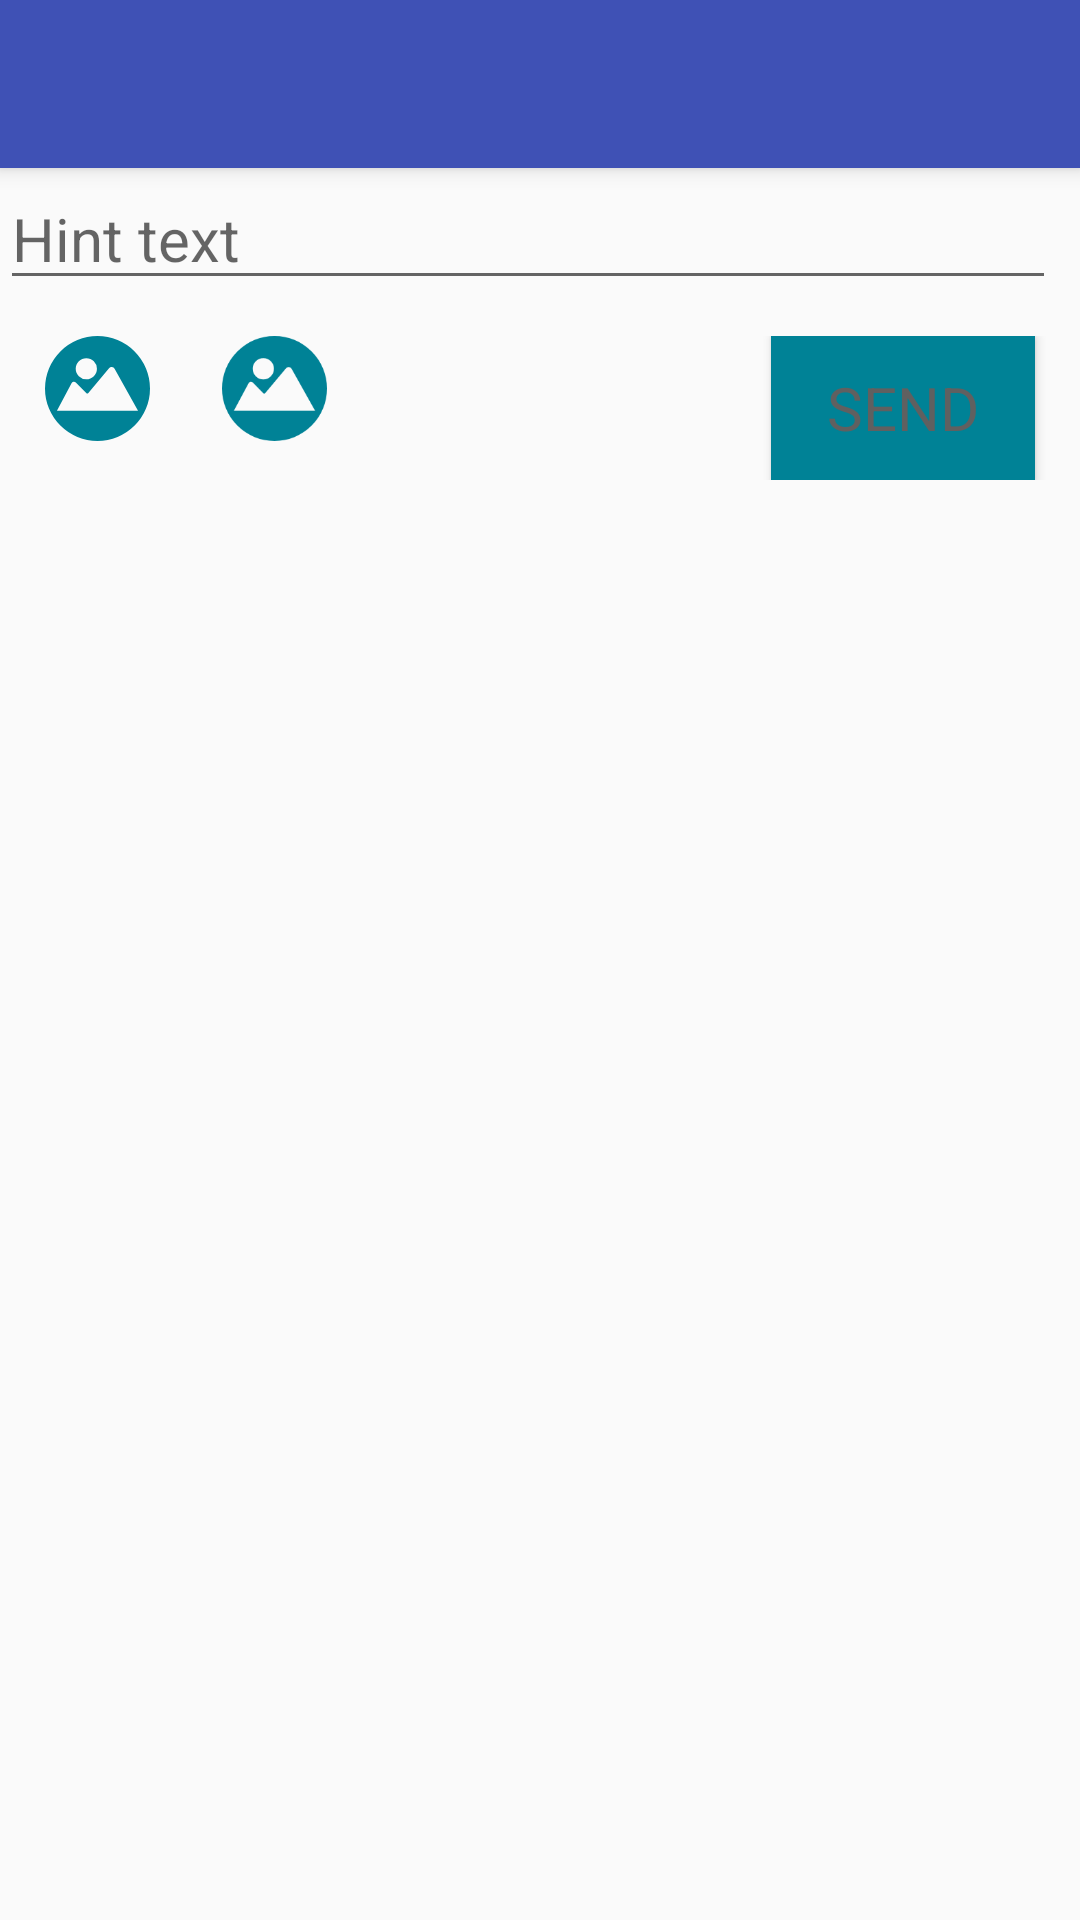

Here is an Android app screen rendered from its layout file. Give the layout XML and the strings, colors and styles it references.
<!-- AndroidManifest.xml: activity theme AppTheme.NoActionBar -->
<!-- res/layout/activity_main.xml -->
<?xml version="1.0" encoding="utf-8"?>
<android.support.design.widget.CoordinatorLayout xmlns:android="http://schemas.android.com/apk/res/android"
    xmlns:app="http://schemas.android.com/apk/res-auto"
    xmlns:tools="http://schemas.android.com/tools"
    style="@style/AppTheme"
    android:layout_width="match_parent"
    android:layout_height="match_parent"
    tools:context="com.example.visiba.visibarectest.Activities.MainActivity">

    <android.support.design.widget.AppBarLayout
        android:layout_width="match_parent"
        android:layout_height="wrap_content"
        android:theme="@style/AppTheme.AppBarOverlay">

        <android.support.v7.widget.Toolbar
            android:id="@+id/toolbar"
            android:layout_width="match_parent"
            android:layout_height="?attr/actionBarSize"
            android:background="?attr/colorPrimary"
            app:popupTheme="@style/AppTheme.PopupOverlay" />

    </android.support.design.widget.AppBarLayout>

    <include layout="@layout/content_main"/>

</android.support.design.widget.CoordinatorLayout>
<!-- res/layout/content_main.xml (included above) -->
<?xml version="1.0" encoding="utf-8"?>
<RelativeLayout xmlns:android="http://schemas.android.com/apk/res/android"
    xmlns:app="http://schemas.android.com/apk/res-auto"
    xmlns:tools="http://schemas.android.com/tools"
    android:layout_width="match_parent"
    android:layout_height="match_parent"
    app:layout_behavior="@string/appbar_scrolling_view_behavior"
    tools:context="com.example.visiba.visibarectest.Activites.MainActivity"
    tools:showIn="@layout/activity_main">

    <RelativeLayout
        android:layout_width="wrap_content"
        android:layout_height="wrap_content"
        android:id="@+id/frameLayout">
        <EditText
            android:id="@+id/newPostInput"
            android:layout_width="wrap_content"
            android:layout_height="wrap_content"
            android:hint="Hint text"
            android:layout_marginRight="8dp"
            android:layout_alignParentEnd="true"
            android:layout_alignParentStart="true" />

        <RelativeLayout
            android:id="@+id/newPostButtonsLayout"
            android:layout_width="match_parent"
            android:layout_height="wrap_content"
            android:layout_marginTop="12dp"
            android:layout_below="@+id/newPostInput"
            android:visibility="visible"
            android:layout_alignParentStart="true">

            <ImageButton
                android:id="@+id/leftImageButton"
                android:onClick="onLeftImageButtonClick"
                android:layout_width="35dp"
                android:layout_height="35dp"
                style="@style/DefaultTransparentImageButtonStyle"
                android:src="@drawable/ic_album_rund"
                android:layout_alignParentTop="true"
                android:layout_alignParentStart="true"
                android:layout_marginStart="15dp" />

            <ImageButton
                android:id="@+id/rightImageButton"
                android:onClick="onRightImageButtonClick"
                android:layout_width="35dp"
                android:layout_height="35dp"
                style="@style/DefaultTransparentImageButtonStyle"
                android:src="@drawable/ic_album_rund"
                android:layout_alignParentTop="true"
                android:layout_toEndOf="@+id/leftImageButton"
                android:layout_marginStart="24dp" />

            <Button
                android:id="@+id/sendWallPostButton"
                android:layout_width="wrap_content"
                android:layout_height="wrap_content"
                android:onClick="onSendWallPostClick"
                android:background="@color/colorButton"
                android:text="Send"
                android:layout_alignParentTop="true"
                android:layout_alignParentEnd="true"
                android:layout_marginEnd="15dp" />
        </RelativeLayout>

    </RelativeLayout>

    <RelativeLayout
        android:layout_width="wrap_content"
        android:layout_height="wrap_content"
        android:layout_below="@+id/frameLayout">
            <ListView
                android:layout_width="match_parent"
                android:layout_height="wrap_content"
                android:id="@+id/wallPostsListView"
                android:layout_alignParentLeft="true"
                android:layout_alignParentStart="true">
            </ListView>
    </RelativeLayout>
</RelativeLayout>
<!-- resources referenced by this layout -->
<resources>
  <color name="colorButton">#008296</color>
  <!-- drawable ic_album_rund (drawable) -->
  <vector android:height="24dp" android:viewportHeight="100.0"
      android:viewportWidth="100.0" android:width="24dp" xmlns:android="http://schemas.android.com/apk/res/android">
      <path android:fillColor="#FF000000" android:pathData="M50,0a50,50 0,1 0,50 50A50,50 0,0 0,50 0M39.36,21.09a10.1,10.1 0,1 1,-10.1 10.11,10.1 10.1,0 0,1 10.1,-10.11m-28,50 l13.91,-26a2.49,2.49 0,0 1,4.06 -0.74l9.95,10a1.36,1.36 0,0 0,2 -0.1L61,30.7a3.15,3.15 0,0 1,5.27 0.55L88.6,71.11Z"/>
  </vector>
  <style name="AppTheme" parent="Theme.AppCompat.Light.DarkActionBar">
          
          <item name="colorPrimary">@color/colorPrimary</item>
          <item name="colorPrimaryDark">@color/colorPrimaryDark</item>
          <item name="colorAccent">@color/colorAccent</item>
          <item name="android:fontFamily">@style/RobotoTextViewStyle</item>
          <item name="android:textSize">@dimen/default_text_size</item>
          <item name="buttonStyle">@style/RobotoButtonStyle</item>
          <item name="android:textColor">@color/colorTextStandard</item>
          <item name="android:textColorPrimaryInverse">@color/colorTextInvert</item>
          <item name="android:divider">@color/colorTextInvert</item>
          <item name="android:hint">@color/colorInputPlaceholder</item>
  
          <item name="editTextColor">@color/colorInput</item>
      </style>
  <style name="AppTheme.AppBarOverlay" parent="ThemeOverlay.AppCompat.Dark.ActionBar" />
  <style name="AppTheme.PopupOverlay" parent="ThemeOverlay.AppCompat.Light" />
  <style name="DefaultTransparentImageButtonStyle">
          <item name="android:tint">@color/colorButton</item>
          <item name="android:background">?android:selectableItemBackground</item>
          <item name="android:scaleType">fitCenter</item>
      </style>
  <style name="AppTheme.NoActionBar">
          <item name="windowActionBar">false</item>
          <item name="windowNoTitle">true</item>
      </style>
  <color name="colorPrimary">#3F51B5</color>
  <color name="colorPrimaryDark">#303F9F</color>
  <color name="colorAccent">#FF4081</color>
  <style name="RobotoTextViewStyle" parent="android:Widget.TextView">
          <item name="android:fontFamily">sans-serif-light</item>
      </style>
  <dimen name="default_text_size">20dp</dimen>
  <style name="RobotoButtonStyle" parent="android:Widget.Holo.Button">
          <item name="android:fontFamily">sans-serif-light</item>
      </style>
  <color name="colorTextStandard">#606060</color>
  <color name="colorTextInvert">#ffffff</color>
  <color name="colorInputPlaceholder">#cccccc</color>
  <color name="colorInput">#ebebeb</color>
</resources>
